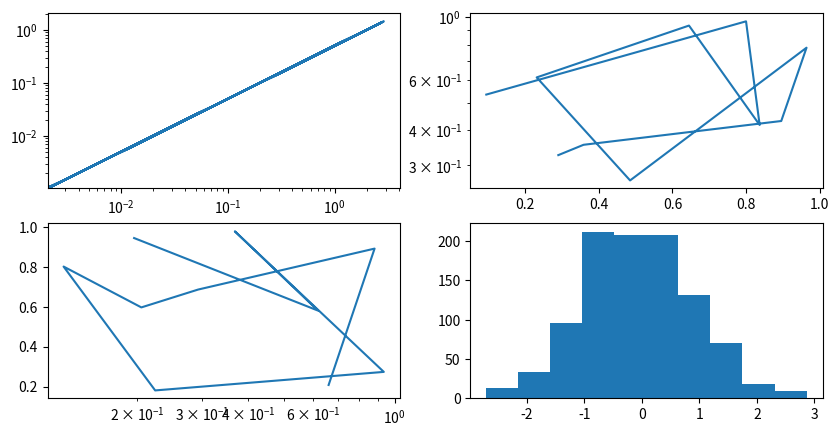

The script that saved this image:
# importing necessary libraries
import matplotlib.pyplot as plt
import numpy as np


fig, ax = plt.subplots(nrows = 2,
					ncols = 2,
					figsize =(10, 5))
x = np.random.randn(1000)

# Plot to each different index
ax[0, 0].loglog(x, x / 2)
ax[0, 1].semilogy(np.random.random(10), np.random.random(10))
ax[1, 0].semilogx(np.random.random(10), np.random.random(10))
ax[1, 1].hist(np.random.randn(1000))
